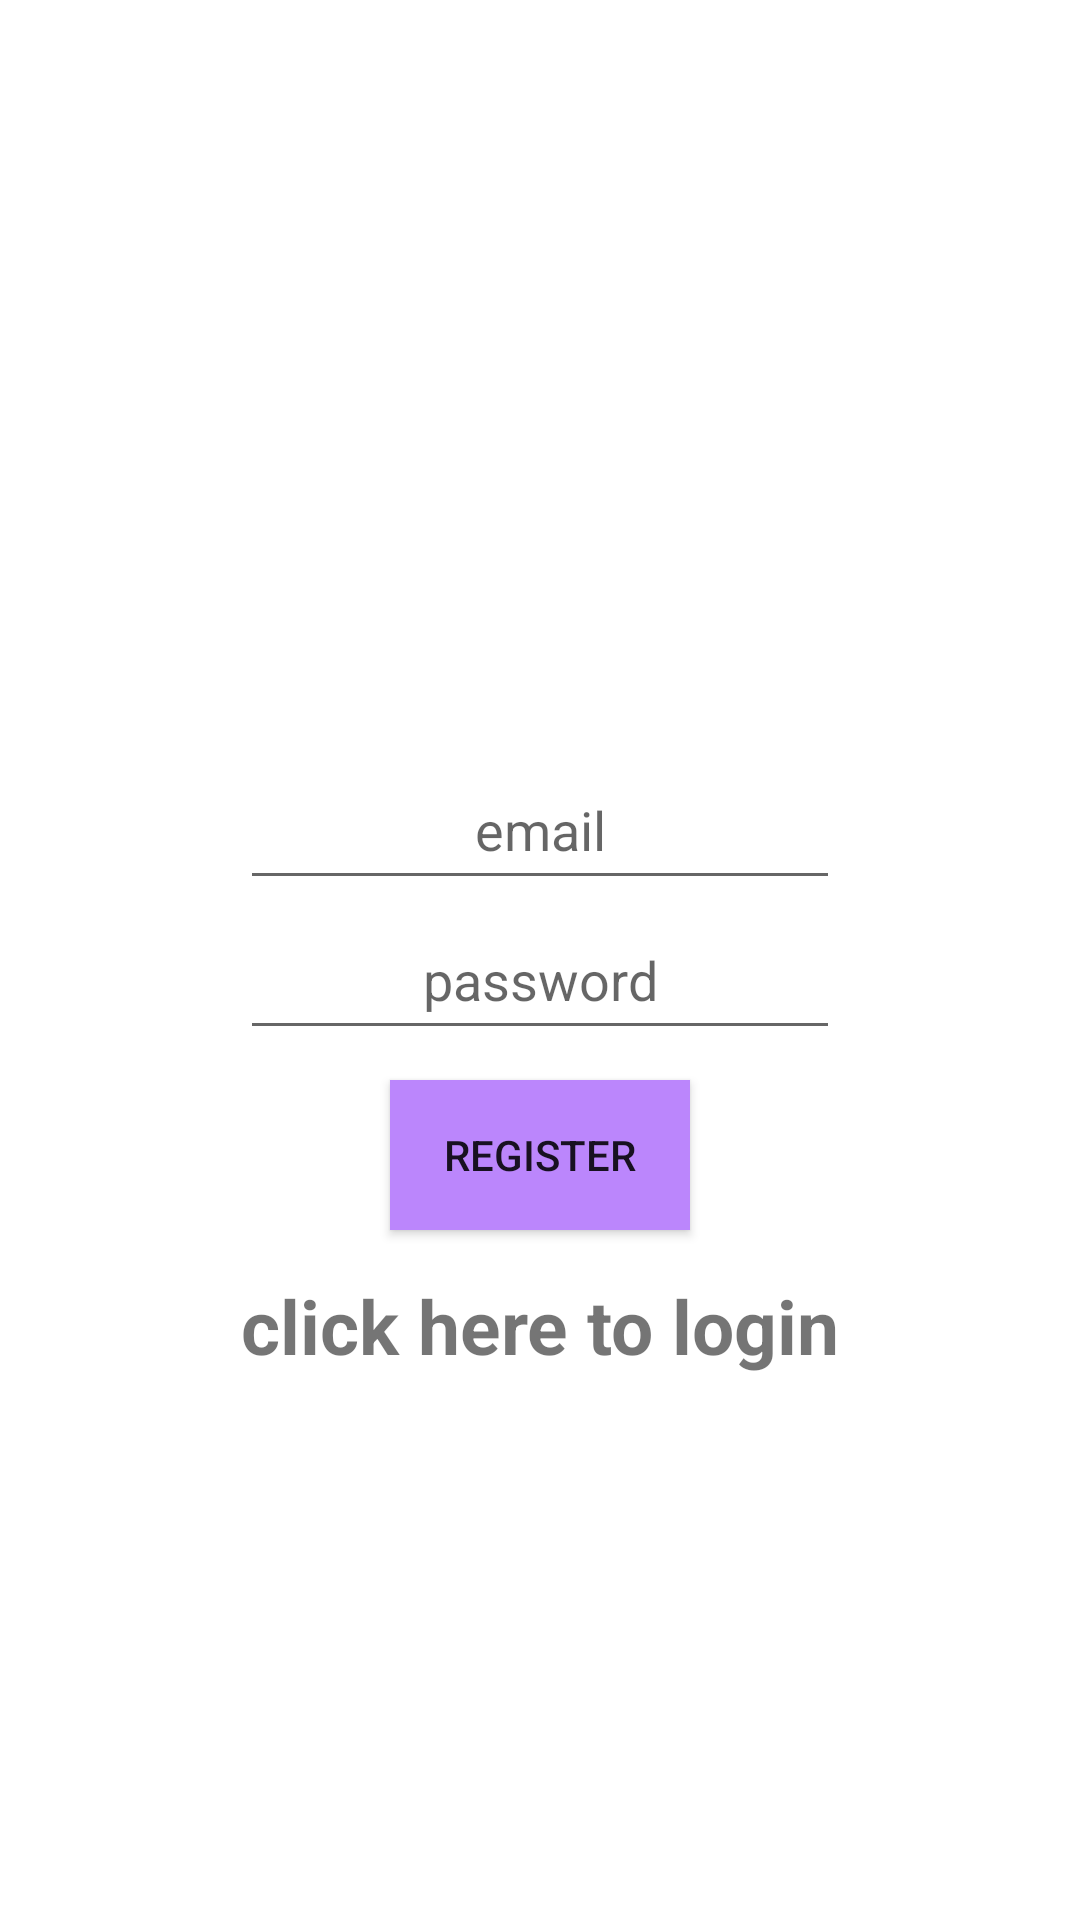

Produce the Android XML layout that renders to this screen, including the resource entries it uses.
<!-- AndroidManifest.xml: application theme Theme.MaterialComponents.DayNight -->
<!-- res/layout/activity_register.xml -->
<?xml version="1.0" encoding="utf-8"?>
<LinearLayout xmlns:android="http://schemas.android.com/apk/res/android"
    xmlns:app="http://schemas.android.com/apk/res-auto"
    xmlns:tools="http://schemas.android.com/tools"
    android:layout_width="match_parent"
    android:layout_height="match_parent"
    android:orientation="vertical"
    tools:context=".register">

    <EditText
        android:layout_width="200dp"
        android:layout_height="50dp"
        android:hint="email"
        android:id="@+id/_user_register"
        android:layout_gravity="center"
        android:gravity="center"
        android:layout_marginTop="250dp"/>
    <EditText
        android:layout_width="200dp"
        android:layout_height="50dp"
        android:layout_gravity="center"
        android:gravity="center"
        android:id="@+id/_pass_register"
        android:hint="password"/>
    <ProgressBar
        android:layout_width="wrap_content"
        android:layout_height="wrap_content"
        android:id="@+id/_progressbar_register"
        android:visibility="gone"
        android:layout_marginTop="15dp"
        android:layout_gravity="center"

        />
   
    <Button
        android:layout_width="100dp"
        android:layout_marginTop="10dp"
        android:layout_height="50dp"
        android:layout_gravity="center"
        android:text="register"
        android:id="@+id/register_b"
        android:background="@color/purple_200"/>
    <TextView
        android:layout_width="match_parent"
        android:layout_height="wrap_content"
        android:layout_marginTop="15dp"
        android:id="@+id/_login_now"
        android:text="click here to login"
        android:textSize="25dp"
        android:textStyle="bold"
        android:gravity="center"
        />



</LinearLayout>
<!-- resources referenced by this layout -->
<resources>

  <!-- not gathered from this repository: default colours our renderer supplied (Android Studio template values) -->
  <color name="purple_200">#FFBB86FC</color>
</resources>
